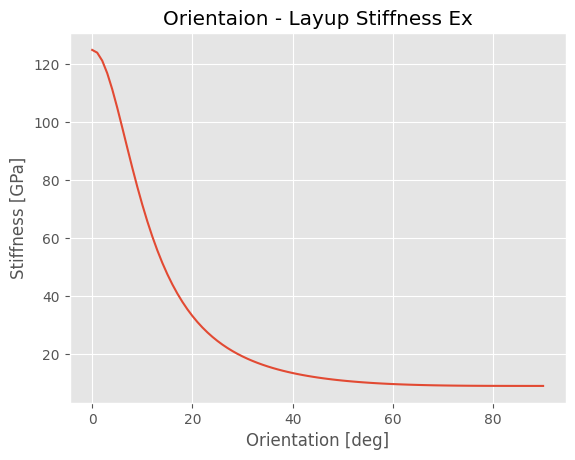
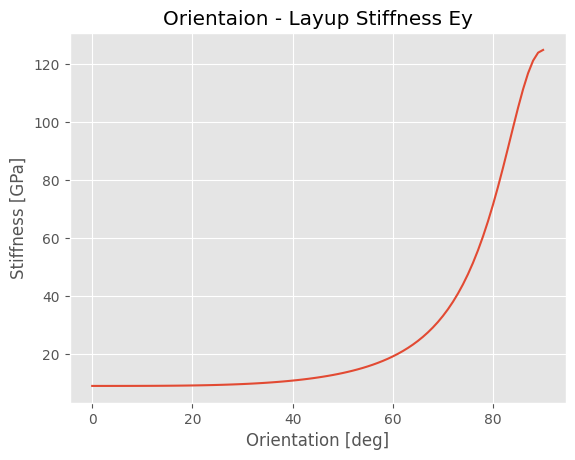
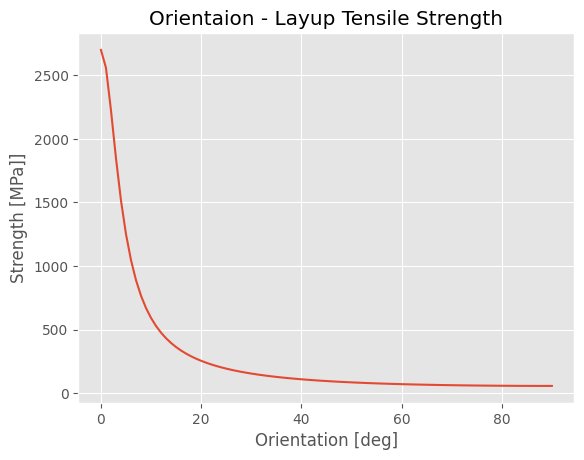
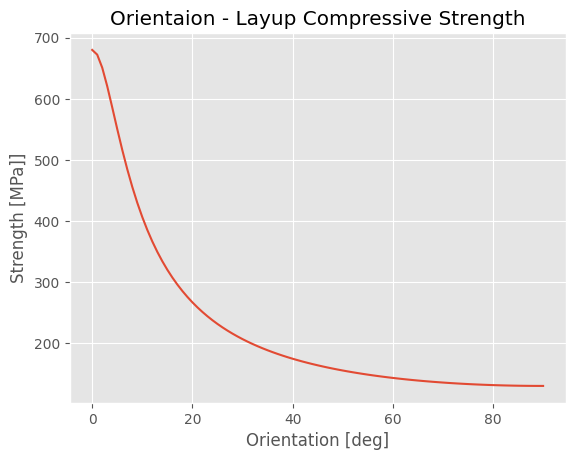

The script that saved these images, in order:
# -*- coding: utf-8 -*-
# ======
# 複合材の剛性、強度の計算
# 任意のレイアップの各配置角における剛性強度の計算を行なう。
#
# Simple code for calulating composite material stiffness and strength
# Classic Laminate Theory and Tsai-Wu Failure Criterion
#
# 使い方：def layupに各物性値を直打ちしてお使いください
# Usage: Enter variables in def layup
#
# Copyright (c) 2019 K.Trude
# This code is released under the MIT License.
# http://opensource.org/licenses/mit-license.php
# ======

#標準セット
import os
import sys
import numpy as np
import matplotlib.pyplot as plt
plt.style.use('ggplot')


#read input file

case_name = 'test' #enter case name
if not os.path.exists(case_name):
    os.mkdir(case_name)

layup_origin = np.array([0,0,0,0,0,0,0,0])    #積層構成の読込 Orientation of the fibres for each layer/ply of the laminate
num_layup = len(layup_origin)

def layup(orientation): #物性値の読込
    return layup_origin + np.full(num_layup, orientation)

#積層理論剛性パラメータ
E1 = np.full(num_layup, 125.)       # Axial stiffness of each ply [GPa]
#E1 = np.array([125,125,125])                 # (Use this instead if layer properties are not the same for all layers)

E2 = np.full(num_layup, 9.)         # transverse stiffness of each ply [GPa]
#E2 = np.array([16.2,16.2.16,2])                 # (Use this instead if layer properties are not the same for all layers)

v12 = np.full(num_layup, 0.33)      # Poisson's ratio
#v12 = np.array([0.278,0.278,0.278])             # (Use this instead if layer properties are not the same for all layers)
v21 = (v12*E2)/E1                                # (Since the compliance matrix is symmetric, v12/E1=v21/E2)

E45 = np.full(num_layup, 12.)       # (Use for Manual entry to calculate G12)
nu_45 = np.full(num_layup, 0.31)    # (Use for Manual entry to calculate G12)
G12_man = E45/2/(1+nu_45)

G12 = np.full(num_layup, 4.5)       # Shear modulus [GPa]
#G12 = np.array([5.83,5.83,5.83])                # (Use this instead if layer properties are not the same for all layers)
print('G12 calculated value =' + str(G12_man[0]))

h0 = 0.2
h = np.full(num_layup, h0)
# h = np.array([h0,h0,h0,h0,h0,h0,h0,h0])                   #height of each ply [mm] 枚数を合わせる


#強度則パラメータ
F_Lt = np.full(num_layup, 2700)       # 0 deg Tensile Strength of each ply
#F_Lt = np.array([2000,2000,2000]) 

F_Lc = np.full(num_layup, 680)       # 0 deg Compressive Strength of each ply
#F_Lc = np.array([2000,2000,2000]) 

F_Tt = np.full(num_layup, 57.)       # 90 deg Tensile Strength of each ply
#F_Tt = np.array([2000,2000,2000]) 

F_Tc = np.full(num_layup, 130.)       # 90 deg Compressive Strength of each ply
#F_Tc = np.array([2000,2000,2000]) 

F_LTs = np.full(num_layup, 88.)       # Shear Strength of each ply (45°引張試験の実測値)
#F_LTs = np.array([2000,2000,2000]) 

# Looping through each layer of the laminate
def calc_Q(orientation):
    # Initiating Q as a list that can contain the stiffness matrices transformed into the global coordinates for each layer
    Q=[]

    for i in range(num_layup):
        theta = layup(orientation)[i]*np.pi/180 # Current ply angle changed into radians
        # assigning the current material properties to temporary variables (could also be used directly):
        E1l=E1[i]
        E2l=E2[i]
        v12l=v12[i]
        v21l=v21[i]
        G12l=G12[i]
        #print('Ply no. ' + str(i+1) + ': theta='+ str(layup(orientation)[i]) +', E1l=' + str(E1l), ' E2l=' + str(E2l))
        # Establishing current local stiffness matrix, Ql:
        Ql = 1/(1-v12l*v21l)*np.array([[E1l,v21l*E1l,0],\
                                       [v12l*E2l,E2l,0],\
                                       [0,0,G12l*(1-v12l*v21l)]])
        # Transformation matrix:
        T=np.array([[np.cos(theta)**2,np.sin(theta)**2,-2*np.sin(theta)*np.cos(theta)], \
                    [np.sin(theta)**2,np.cos(theta)**2,2*np.sin(theta)*np.cos(theta)],\
                    [np.sin(theta)*np.cos(theta),-np.sin(theta)*np.cos(theta),np.cos(theta)**2-np.sin(theta)**2]])
        # Adding the current stiffness matrix in the global coordinate system to the Q-list variable:
        Q.append(np.dot(np.dot(T,Ql),np.transpose(T)))
        #print(Q[i]) #debug function
    return Q
    
Q = calc_Q(0.)

def calc_A(Q, h, num_layup):
    A=np.zeros((3,3))   #specify layup ply no.
    for i in range(num_layup):
        A=A+Q[i]*h[i]
    return A
A = calc_A(Q, h, num_layup)

def calc_Qstar_and_Sstar(A, h): #剛性行列の計算def
    Qstar = A/sum(h)
    Sstar = np.linalg.inv(Qstar)
    Ex = 1/Sstar[0,0]
    Ey = 1/Sstar[1,1]
    Gxy = 1/Sstar[2,2]
    vxy=-Sstar[1,0]/Sstar[0,0]
    Gxy_check = Ex/2/(1+vxy)
    return Qstar, Sstar, Ex, Ey, Gxy, vxy, Gxy_check


Qstar, Sstar, Ex, Ey, Gxy, vxy, Gxy_check = calc_Qstar_and_Sstar(A, h)

# Printing out the matrices
print('Q* Matrix')
print(Qstar)
print('S* Matrix')
print(Sstar)
print('Stiffness Ex='+ str(Ex))
print('Stiffness Ey='+ str(Ey))
print('shear modulus Gxy='+ str(Gxy))
print('Stiffness Gxy(等方材のみ、検算用)='+ str(Gxy_check))
print('poisson ratio vxy='+str(vxy))
Ex0 = Ex
Ey0 = Ey
vxy0 = vxy

#Parameters for stress matrix F
F12_star = -0.5 #相互干渉項。よくわからなかったら-0.5にしておく
F11 = 1/(F_Lt*F_Lc)
F22 = 1/(F_Tt*F_Tc)
F12 = F12_star*np.sqrt(F11*F22)
F66 = 1/F_LTs**2
F1 = 1/F_Lt-1/F_Lc
F2 = 1/F_Tt-1/F_Tc

print('F11='+str(F11))
print('F22='+str(F22))
print('F12='+str(F12))
print('F66='+str(F66))
print('F1='+str(F1))
print('F2='+str(F2))
print('')

def calc_sigma(orientation): #破断応力の計算def (Tsai-Wu Failure Criterion破壊則)
    # Initiating list that can contain the stress matrices transformed into the global coordinates for each layer
    FA=[]
    FB=[]
    sigma_tl=[]
    sigma_cl=[]
    # Looping through each layer of the laminate
    for i in range(num_layup):
        theta = layup(orientation)[i]*np.pi/180 # Current ply angle changed into radians
        # assigning the current material properties to temporary variables (could also be used directly):
        F11l=F11[i]
        F22l=F22[i]
        F12l=F12[i]
        F66l=F66[i]
        F1l=F1[i]
        F2l=F2[i]
        #print('Ply no. ' + str(i+1) + ': theta='+ str(layup(orientation)[i]))
       
        FB = F11l*np.cos(theta)**4+F22l*np.sin(theta)**4+(2*F12l+F66l)*(np.cos(theta)**2*np.sin(theta)**2)
        FA = F1l*np.cos(theta)**2+F2l*np.sin(theta)**2
        sigma_x_t = (-FA+np.sqrt(FA**2+4*FB))/2/FB
        sigma_x_c = (FA+np.sqrt(FA**2+4*FB))/2/FB
        sigma_tl.append(sigma_x_t)
        sigma_cl.append(sigma_x_c)
        #print('Tensile Strength = %d MPa' %(sigma_x_t))
        #print('Compressive Strength = %d MPa'  %(sigma_x_c))
        #print('')

    return sigma_x_t, sigma_x_c, sigma_tl, sigma_cl

sigma_x_t, sigma_x_c, sigma_tl, sigma_cl = calc_sigma(0.)

h0 = 0.2
h = np.full(num_layup, h0)
# h = np.array([h0,h0,h0,h0,h0,h0,h0,h0])                   #height of each ply [mm] 枚数を合わせる
thickness = np.sum(h)
f = open(case_name + '/output_' + case_name + '.txt', 'w')
sys.stdout = f

print('Layup pattern'  + str(layup_origin))
print('Layup Total Thickness = %.2f mm'  %(thickness))
print('Combined Tensile Strength Ft (0 deg) = %d MPa' %(sum(sigma_tl*h)/thickness))
print('Combined Compressive Strength Fc (0 deg)= %d MPa'  %(sum(sigma_cl*h)/thickness))
print('Combined 0 deg Elastic Modulus Ex (0 deg) = %.1f'  %(Ex0))
print('Combined 90 deg Elastic Modulus Ey (0 deg) = %.1f'  %(Ey0))
print('poisson ratio (0 deg) v = %.3f'  %(vxy0))


# グラフ出力したい値を用意する
Ex_list = []
Ey_list = []
Total_Tensile_Strength_list = []
Total_Compressive_Strength_list = []

for orientation in range(91):
    Q = calc_Q(orientation)
    A = calc_A(Q, h, num_layup)
    Qstar, Sstar, Ex, Ey, Gxy, vxy, Gxy_check = calc_Qstar_and_Sstar(A, h)
    sigma_x_t, sigma_x_c, sigma_tl, sigma_cl = calc_sigma(orientation)
    Ex_list.append(Ex)
    Ey_list.append(Ey)
    Total_Tensile_Strength_list.append(sum(sigma_tl*h)/thickness)
    Total_Compressive_Strength_list.append(sum(sigma_cl*h)/thickness)

    orientation = range(91)

plt.figure()
plt.rcParams['font.family'] = 'DejaVu Sans'
plt.xlabel('Orientation [deg]')
plt.ylabel('Stiffness [GPa]')
plt.plot(orientation, Ex_list)
plt.title("Orientaion - Layup Stiffness Ex")
plt.savefig(case_name + "/Stiffness_Ex.png")

plt.figure()
plt.rcParams['font.family'] = 'DejaVu Sans'
plt.xlabel('Orientation [deg]')
plt.ylabel('Stiffness [GPa]')
plt.plot(orientation, Ey_list)
plt.title("Orientaion - Layup Stiffness Ey")
plt.savefig(case_name + "/Stiffness_Ey.png")

plt.figure()
plt.rcParams['font.family'] = 'DejaVu Sans'
plt.xlabel('Orientation [deg]')
plt.ylabel('Strength [MPa]]')
plt.plot(orientation, Total_Tensile_Strength_list)
plt.title("Orientaion - Layup Tensile Strength")
plt.savefig(case_name + "/Strength_Tensile.png")

plt.figure()
plt.rcParams['font.family'] = 'DejaVu Sans'
plt.xlabel('Orientation [deg]')
plt.ylabel('Strength [MPa]]')
plt.plot(orientation, Total_Compressive_Strength_list)
plt.title("Orientaion - Layup Compressive Strength")
plt.savefig(case_name + "/Strength_Compressive.png")
